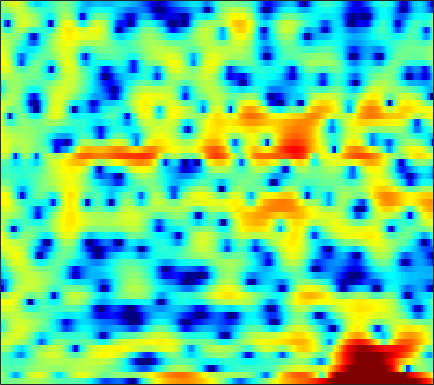

The table this chart was drawn from, first rows:
-0.41944, -0.4201, -0.44105, -0.47157, -0.48726, -0.4742, -0.4064, -0.30931, -0.1188, 0.12745, 0.39783, 0.60327, 0.8554, 1.0601, 1.1732, 1.2563, 1.2548, 1.2084, 1.074, 0.85954, 0.56981, 0.31933, -0.056881, -0.45239
0.9743, 0.4717, -0.4915, -1.838, -3.13, -5.221, -7.251, -7.78, -6.375, -3.997, -1.834, -0.5027, 0.9133, 1.972, 2.564, 3.114, 3.41, 3.478, 3.365, 3.018, 2.43, 1.82, 0.7657, -0.5927
-0.8884, -1.016, -1.2, -1.38, -1.499, -1.611, -1.65, -1.619, -1.486, -1.263, -0.969, -0.7171, -0.3644, -0.01569, 0.2266, 0.5078, 0.7315, 0.8577, 0.968, 1.01, 0.9925, 0.9467, 0.8534, 0.7412
-1.846, -1.895, -1.989, -2.11, -2.205, -2.321, -2.404, -2.43, -2.396, -2.266, -2.036, -1.802, -1.418, -0.9849, -0.6479, -0.2049, 0.2105, 0.4981, 0.835, 1.114, 1.332, 1.458, 1.575, 1.641
-1.847, -1.735, -1.849, -2.276, -2.812, -3.823, -5.181, -6.393, -8.002, -8.791, -8.014, -6.718, -4.8, -3.068, -1.96, -0.7278, 0.26, 0.8715, 1.538, 2.055, 2.443, 2.659, 2.845, 2.918
0.6746, 0.8637, 0.8287, 0.4628, -0.04197, -1.008, -2.31, -3.453, -4.928, -5.757, -5.405, -4.582, -3.312, -2.178, -1.484, -0.7795, -0.2628, 0.05065, 0.4324, 0.8024, 1.183, 1.47, 1.822, 2.094
2.566, 2.704, 2.81, 2.805, 2.725, 2.525, 2.234, 1.977, 1.599, 1.192, 0.7657, 0.4113, -0.1626, -0.9406, -1.725, -3.136, -5.083, -6.966, -9.693, -10.45, -8.105, -6.01, -3.744, -2.125
0.5655, 1.038, 1.645, 2.166, 2.482, 2.791, 2.969, 3.011, 2.94, 2.724, 2.357, 1.975, 1.311, 0.4362, -0.3701, -1.652, -3.145, -4.308, -5.565, -6.012, -5.569, -4.926, -4.016, -3.265
-4.837, -2.983, -1.097, 0.305, 1.117, 1.938, 2.507, 2.791, 3.006, 3.057, 2.95, 2.777, 2.446, 2.012, 1.633, 1.075, 0.4833, 0.04275, -0.5102, -1.019, -1.486, -1.833, -2.348, -2.98
-2.969, -1.9, -0.6314, 0.4103, 1.048, 1.71, 2.176, 2.408, 2.586, 2.635, 2.574, 2.463, 2.246, 1.965, 1.723, 1.365, 0.979, 0.6647, 0.2105, -0.2894, -0.8389, -1.296, -2.011, -2.887
0.6518, 0.9782, 1.391, 1.742, 1.944, 2.112, 2.163, 2.125, 1.976, 1.734, 1.426, 1.172, 0.8255, 0.4992, 0.2782, 0.01992, -0.1974, -0.3506, -0.5678, -0.8163, -1.114, -1.376, -1.776, -2.244
2.87, 2.999, 3.112, 3.137, 3.08, 2.884, 2.533, 2.152, 1.473, 0.5845, -0.4664, -1.304, -2.354, -3.077, -3.286, -3.146, -2.72, -2.372, -1.981, -1.744, -1.69, -1.748, -1.893, -2.055
3.783, 3.892, 4, 4.036, 3.992, 3.796, 3.378, 2.874, 1.881, 0.3932, -1.827, -4.222, -9.336, -23.35, -17.75, -8.743, -5.082, -3.531, -2.377, -1.957, -2.099, -2.514, -3.37, -4.33
0.3122, 0.5255, 1.043, 1.697, 2.18, 2.709, 3.003, 3.038, 2.83, 2.33, 1.545, 0.8321, -0.1088, -0.7385, -0.8649, -0.6348, -0.2224, 0.007577, 0.03449, -0.3964, -1.352, -2.522, -4.977, -9.084
-14.6, -13.87, -9.216, -5.449, -3.365, -1.31, 0.1482, 0.945, 1.674, 2.11, 2.325, 2.383, 2.367, 2.304, 2.242, 2.127, 1.958, 1.783, 1.446, 0.9486, 0.2803, -0.3074, -1.151, -1.941
-10.85, -10.29, -8.419, -6.116, -4.495, -2.634, -1.13, -0.2138, 0.7441, 1.434, 1.917, 2.163, 2.365, 2.441, 2.432, 2.347, 2.185, 2.012, 1.723, 1.378, 0.9646, 0.6297, 0.1782, -0.2738
-6.676, -5.859, -4.665, -3.414, -2.487, -1.327, -0.3001, 0.3476, 1.063, 1.605, 1.972, 2.143, 2.254, 2.244, 2.17, 2.014, 1.807, 1.62, 1.348, 1.063, 0.7699, 0.529, 0.1739, -0.2179
-5.548, -4.25, -2.72, -1.401, -0.5454, 0.4259, 1.212, 1.662, 2.09, 2.34, 2.402, 2.341, 2.127, 1.791, 1.48, 1.015, 0.5535, 0.2501, -0.08574, -0.3203, -0.4411, -0.4974, -0.5817, -0.6874
-3.682, -2.14, -0.4783, 0.8129, 1.585, 2.373, 2.901, 3.149, 3.276, 3.156, 2.804, 2.379, 1.597, 0.5797, -0.3216, -1.675, -3.043, -3.9, -4.54, -4.491, -3.936, -3.356, -2.557, -1.903
-0.07791, 0.844, 1.872, 2.678, 3.135, 3.559, 3.753, 3.768, 3.59, 3.159, 2.46, 1.734, 0.4407, -1.314, -3, -5.971, -10.36, -15.76, -28.22, -15.4, -10.43, -8.185, -5.999, -4.354
2.552, 2.851, 3.163, 3.373, 3.459, 3.477, 3.397, 3.239, 2.899, 2.4, 1.685, 0.9858, -0.1897, -1.708, -3.068, -5.16, -7.476, -9.123, -10.69, -11.42, -11.31, -10.75, -9.441, -7.611
3.988, 3.784, 3.447, 3.055, 2.753, 2.376, 2.091, 1.908, 1.699, 1.48, 1.15, 0.8017, 0.1622, -0.6906, -1.506, -2.775, -4.287, -5.636, -7.735, -10.64, -15.49, -23.77, -20.67, -11.56
3.955, 3.205, 1.96, 0.4684, -0.7289, -2.121, -2.763, -2.535, -1.712, -0.8385, -0.186, 0.1092, 0.2173, 0.06678, -0.2267, -0.8128, -1.562, -2.248, -3.235, -4.216, -5.076, -5.293, -4.824, -3.584
2.431, 1.409, -0.4712, -3.217, -6.247, -13.22, -19.79, -11.64, -6.519, -3.828, -2.261, -1.562, -1.045, -0.8982, -0.908, -1.073, -1.296, -1.429, -1.601, -1.59, -1.406, -1.126, -0.5507, 0.1916
1.567, 1.087, 0.2166, -0.8976, -1.786, -2.805, -3.37, -3.306, -2.943, -2.495, -2.172, -2.12, -2.25, -2.644, -3.012, -3.54, -3.969, -4.05, -3.859, -3.311, -2.45, -1.767, -0.7888, 0.2296
1.553, 1.783, 1.811, 1.603, 1.342, 0.9435, 0.5154, 0.2036, -0.2262, -0.7021, -1.329, -1.917, -2.964, -4.387, -5.86, -8.398, -11.59, -13.26, -11.57, -8.369, -5.751, -4.162, -2.494, -1.098
2.528, 2.964, 3.19, 3.118, 2.896, 2.431, 1.852, 1.302, 0.5722, -0.2164, -1.059, -1.75, -2.844, -4.202, -5.522, -7.764, -10.33, -11.53, -10.56, -8.303, -6.352, -5.354, -4.287, -3.51
4.471, 4.519, 4.349, 3.895, 3.375, 2.428, 1.241, 0.2639, -1.088, -2.23, -2.888, -3.086, -3.106, -3.072, -3.089, -3.247, -3.39, -3.543, -3.565, -3.717, -4.112, -4.771, -6.494, -9.693
4.761, 4.512, 3.986, 3.167, 2.325, 0.7971, -1.323, -3.434, -7.562, -13.78, -14.63, -10.27, -6.352, -4.067, -2.908, -1.87, -1.224, -0.9533, -0.8214, -0.9506, -1.391, -1.91, -3.002, -4.151
2.287, 2.079, 1.618, 0.9217, 0.2141, -0.9757, -2.535, -3.909, -5.895, -7.537, -7.804, -7.024, -5.479, -3.951, -3.035, -2.014, -1.283, -0.829, -0.4602, -0.1885, -0.06, 0.002398, 0.06205, 0.1898
-0.5, -0.4712, -0.6027, -0.8976, -1.227, -1.756, -2.375, -2.823, -3.365, -3.718, -3.836, -3.722, -3.37, -2.896, -2.483, -1.935, -1.399, -1.049, -0.5836, -0.1861, 0.1958, 0.4476, 0.8269, 1.196
-2.294, -2.086, -1.956, -1.987, -2.076, -2.286, -2.491, -2.665, -2.834, -2.922, -2.915, -2.864, -2.719, -2.524, -2.31, -2.008, -1.632, -1.336, -0.8682, -0.3876, 0.1154, 0.503, 0.9939, 1.489
-2.753, -2.518, -2.362, -2.435, -2.572, -2.872, -3.081, -3.204, -3.206, -3.111, -2.942, -2.857, -2.8, -2.797, -2.82, -2.786, -2.599, -2.276, -1.709, -0.9715, -0.2008, 0.3961, 1.06, 1.684
-1.734, -1.316, -1.266, -1.833, -2.657, -4.072, -5.45, -5.761, -5.018, -3.783, -2.833, -2.461, -2.502, -3.11, -4.016, -5.385, -6.269, -5.754, -4.016, -2.026, -0.4142, 0.5007, 1.452, 2.094
1.657, 2.314, 2.265, 1.284, -0.2309, -3.539, -9.787, -13.19, -6.338, -2.245, -0.2304, 0.4423, 0.4254, -0.6783, -2.284, -6.005, -11.23, -9.344, -4.325, -1.136, 0.6675, 1.334, 1.748, 1.63
3.479, 3.594, 3.442, 2.942, 2.386, 1.547, 0.799, 0.5873, 0.6921, 1.125, 1.54, 1.699, 1.604, 1.139, 0.6456, -0.07218, -0.5916, -0.7339, -0.7383, -0.6251, -0.9087, -1.38, -2.821, -5.162
3.601, 3.427, 3.176, 2.858, 2.61, 2.252, 1.974, 1.818, 1.67, 1.584, 1.508, 1.421, 1.238, 0.9872, 0.7423, 0.3696, -0.0112, -0.383, -0.8486, -1.542, -2.469, -3.375, -5.08, -7.381
3.495, 3.209, 2.808, 2.434, 2.175, 1.883, 1.677, 1.534, 1.421, 1.313, 1.193, 1.088, 0.9284, 0.7463, 0.5746, 0.3006, -0.03177, -0.3099, -0.7399, -1.295, -1.95, -2.583, -3.452, -4.427
3.229, 2.654, 1.892, 1.243, 0.8721, 0.6061, 0.5065, 0.5324, 0.6076, 0.6808, 0.7071, 0.6885, 0.6036, 0.4541, 0.3268, 0.1545, -0.03668, -0.1385, -0.3444, -0.5099, -0.7243, -0.9236, -1.226, -1.584
2.898, 1.557, -0.4003, -2.203, -3.028, -2.945, -2.085, -1.303, -0.4908, 0.02559, 0.2535, 0.2696, 0.1393, -0.1585, -0.3694, -0.5851, -0.6837, -0.6045, -0.4104, -0.0374, 0.3532, 0.6242, 0.8805, 1.032
3.289, 1.243, -2.652, -9.414, -19.29, -9.7, -4.393, -2.353, -0.8504, -0.2067, -0.235, -0.5864, -1.391, -2.453, -3.357, -4.433, -4.773, -4.459, -3.127, -1.571, -0.06914, 0.977, 2.051, 2.816
3.975, 2.915, 1.397, 0.04295, -0.6238, -0.8335, -0.6298, -0.4382, -0.4561, -0.906, -1.883, -2.985, -5.076, -7.776, -10.48, -16.03, -30.18, -19.61, -10.94, -6.13, -2.733, -0.9052, 1.036, 2.367
2.729, 2.467, 2.179, 1.868, 1.656, 1.321, 0.9161, 0.5121, -0.2738, -1.473, -3.163, -4.843, -7.863, -11.8, -15.42, -18.95, -17.45, -14.77, -10.5, -6.807, -3.753, -1.856, 0.1275, 1.589
-1.146, -0.3392, 0.5311, 1.118, 1.365, 1.433, 1.244, 0.904, 0.1741, -0.9071, -2.404, -3.886, -6.279, -9.287, -11.81, -13.97, -12.37, -10.04, -7.129, -4.61, -2.482, -1.125, 0.3776, 1.563
-5.721, -3.401, -1.405, -0.1429, 0.4395, 0.8812, 0.9689, 0.8394, 0.4503, -0.164, -0.9736, -1.667, -2.643, -3.608, -4.165, -4.516, -4.362, -3.987, -3.183, -2.208, -1.218, -0.5285, 0.3337, 1.088
-2.742, -1.765, -0.6816, 0.1021, 0.5069, 0.8073, 0.8715, 0.8015, 0.581, 0.2516, -0.142, -0.442, -0.8499, -1.205, -1.411, -1.598, -1.684, -1.667, -1.572, -1.424, -1.236, -1.034, -0.7227, -0.3179
0.8602, 1.113, 1.381, 1.51, 1.506, 1.356, 1.097, 0.854, 0.5035, 0.1861, -0.0607, -0.2022, -0.3261, -0.3866, -0.4396, -0.5492, -0.7212, -0.8978, -1.267, -1.792, -2.44, -2.947, -3.472, -3.5
3.559, 3.529, 3.327, 2.915, 2.45, 1.651, 0.6774, -0.1102, -1.082, -1.73, -1.878, -1.703, -1.238, -0.751, -0.457, -0.2252, -0.2321, -0.4498, -1.061, -2.138, -3.907, -5.975, -10.47, -16.86
4.686, 4.477, 3.944, 3.085, 2.18, 0.5825, -1.623, -3.833, -7.703, -11.75, -10.33, -7.556, -4.69, -2.82, -1.862, -1.009, -0.5745, -0.5134, -0.7329, -1.31, -2.281, -3.284, -4.646, -5.196
4.009, 3.725, 3.085, 2.137, 1.202, -0.403, -2.499, -4.457, -7.435, -9.802, -9.491, -8.024, -6.095, -4.575, -3.714, -2.832, -2.203, -1.851, -1.496, -1.278, -1.135, -1.05, -0.8411, -0.4629
3.178, 2.894, 2.366, 1.646, 0.9893, -0.04863, -1.221, -2.141, -3.322, -4.301, -4.961, -5.263, -5.475, -5.507, -5.424, -5.149, -4.604, -4.041, -3.229, -2.408, -1.623, -1.038, -0.3233, 0.3681
2.641, 2.403, 2.013, 1.54, 1.132, 0.5171, -0.1723, -0.7411, -1.586, -2.554, -3.697, -4.708, -6.285, -8.192, -9.604, -10.53, -9.419, -7.873, -5.766, -3.974, -2.518, -1.611, -0.5693, 0.3451
1.806, 1.531, 1.137, 0.8348, 0.6774, 0.5464, 0.3986, 0.2153, -0.2182, -0.9332, -2.041, -3.201, -5.397, -8.728, -12.49, -17.82, -13.02, -9.391, -6.246, -4.224, -2.845, -2.059, -1.134, -0.2492
-0.08685, -1.077, -2.361, -2.847, -2.373, -1.126, 0.09779, 0.7764, 1.298, 1.375, 1.046, 0.5591, -0.3771, -1.454, -2.215, -2.897, -3.043, -2.897, -2.675, -2.628, -2.914, -3.252, -3.632, -3.308
-2.219, -4.641, -10.64, -19.65, -9.801, -3.824, -0.6456, 0.8706, 2.15, 2.825, 3.054, 2.995, 2.713, 2.259, 1.864, 1.314, 0.71, 0.1817, -0.6865, -1.96, -3.961, -6.316, -12.4, -27.42
-1.341, -1.843, -2.435, -2.43, -1.897, -0.7294, 0.4964, 1.276, 2.044, 2.484, 2.625, 2.563, 2.309, 1.892, 1.508, 0.9248, 0.278, -0.2584, -1.048, -1.975, -3.036, -3.896, -4.806, -4.898
-0.3654, -0.06385, 0.3181, 0.7209, 1.05, 1.49, 1.889, 2.102, 2.245, 2.183, 1.908, 1.575, 0.9666, 0.2469, -0.3273, -1.072, -1.703, -2.064, -2.433, -2.672, -2.802, -2.85, -2.748, -2.464
0.2436, 0.9592, 1.757, 2.368, 2.715, 3.034, 3.172, 3.147, 2.908, 2.414, 1.635, 0.8479, -0.4745, -2.075, -3.375, -4.957, -5.892, -5.99, -5.548, -4.853, -4.179, -3.695, -3.126, -2.582
